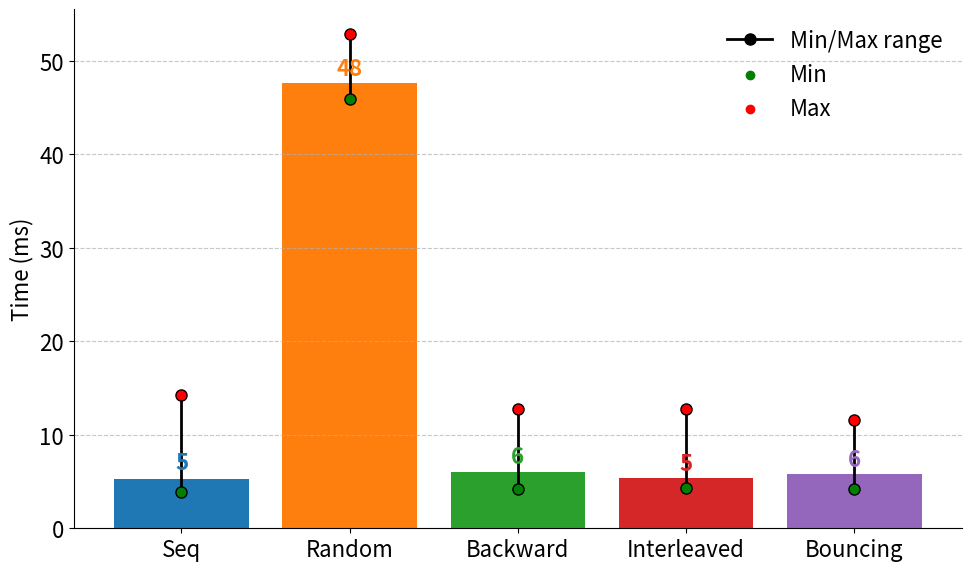

The matplotlib source for this figure:
import matplotlib.pyplot as plt
import re

def parse_output(output):
    # Modèle regex pour extraire les valeurs min, max et mean
    pattern = r"(\w+(?:\s\w+)?)\s\(ms\)\s*:\s*min=([\d.]+),\s*max=([\d.]+),\s*mean=([\d.]+)"
    matches = re.findall(pattern, output, re.MULTILINE)
    
    labels = []
    means = []
    mins = []
    maxs = []
    for match in matches:
        label = match[0]  # Nom du type d'accès
        min_val = float(match[1])
        max_val = float(match[2])
        mean = float(match[3])  # Valeur moyenne
        labels.append(label)
        mins.append(min_val)
        maxs.append(max_val)
        means.append(mean)
    
    return labels, means, mins, maxs

def plot_bar_chart(labels, means, mins, maxs):
    plt.rcParams.update({'font.size': 16})
    fig, ax = plt.subplots(figsize=(10, 6))
    barlist = ax.bar(labels, means, color=['#1f77b4', '#ff7f0e', '#2ca02c', '#d62728', '#9467bd'])
    for i, (min_val, max_val, mean_val) in enumerate(zip(mins, maxs, means)):
        ax.plot([i, i], [min_val, max_val], color='black', marker='o', linestyle='-', linewidth=2, markersize=8, label='Min/Max' if i == 0 else "")
        ax.scatter(i, min_val, color='green', zorder=5)
        ax.scatter(i, max_val, color='red', zorder=5)
        # Ajout du label au-dessus de chaque barre
        ax.text(i, mean_val + (maxs[i] - mins[i]) * 0.05, f"{mean_val:.0f}", ha='center', va='bottom', fontsize=16, fontweight='bold', color=barlist[i].get_facecolor())
    ax.spines['top'].set_visible(False)
    ax.spines['right'].set_visible(False)
    #ax.set_xlabel("Access type")
    ax.set_ylabel("Time (ms)")
    ax.grid(axis='y', linestyle='--', alpha=0.7)
    ax.legend(['Min/Max range', 'Min', 'Max'], frameon=False)
    plt.tight_layout()
    plt.savefig("plot.png", dpi=300)
    plt.close(fig)

def main():
    output = """Seq (ms) : min=3.91, max=14.27, mean=5.27
Random (ms) : min=45.97, max=52.92, mean=47.66
Backward (ms) : min=4.21, max=12.71, mean=6.01
Interleaved (ms) : min=4.31, max=12.76, mean=5.33
Bouncing (ms) : min=4.18, max=11.56, mean=5.78"""
    
    labels, means, mins, maxs = parse_output(output)
    plot_bar_chart(labels, means, mins, maxs)

if __name__ == "__main__":
    main()
